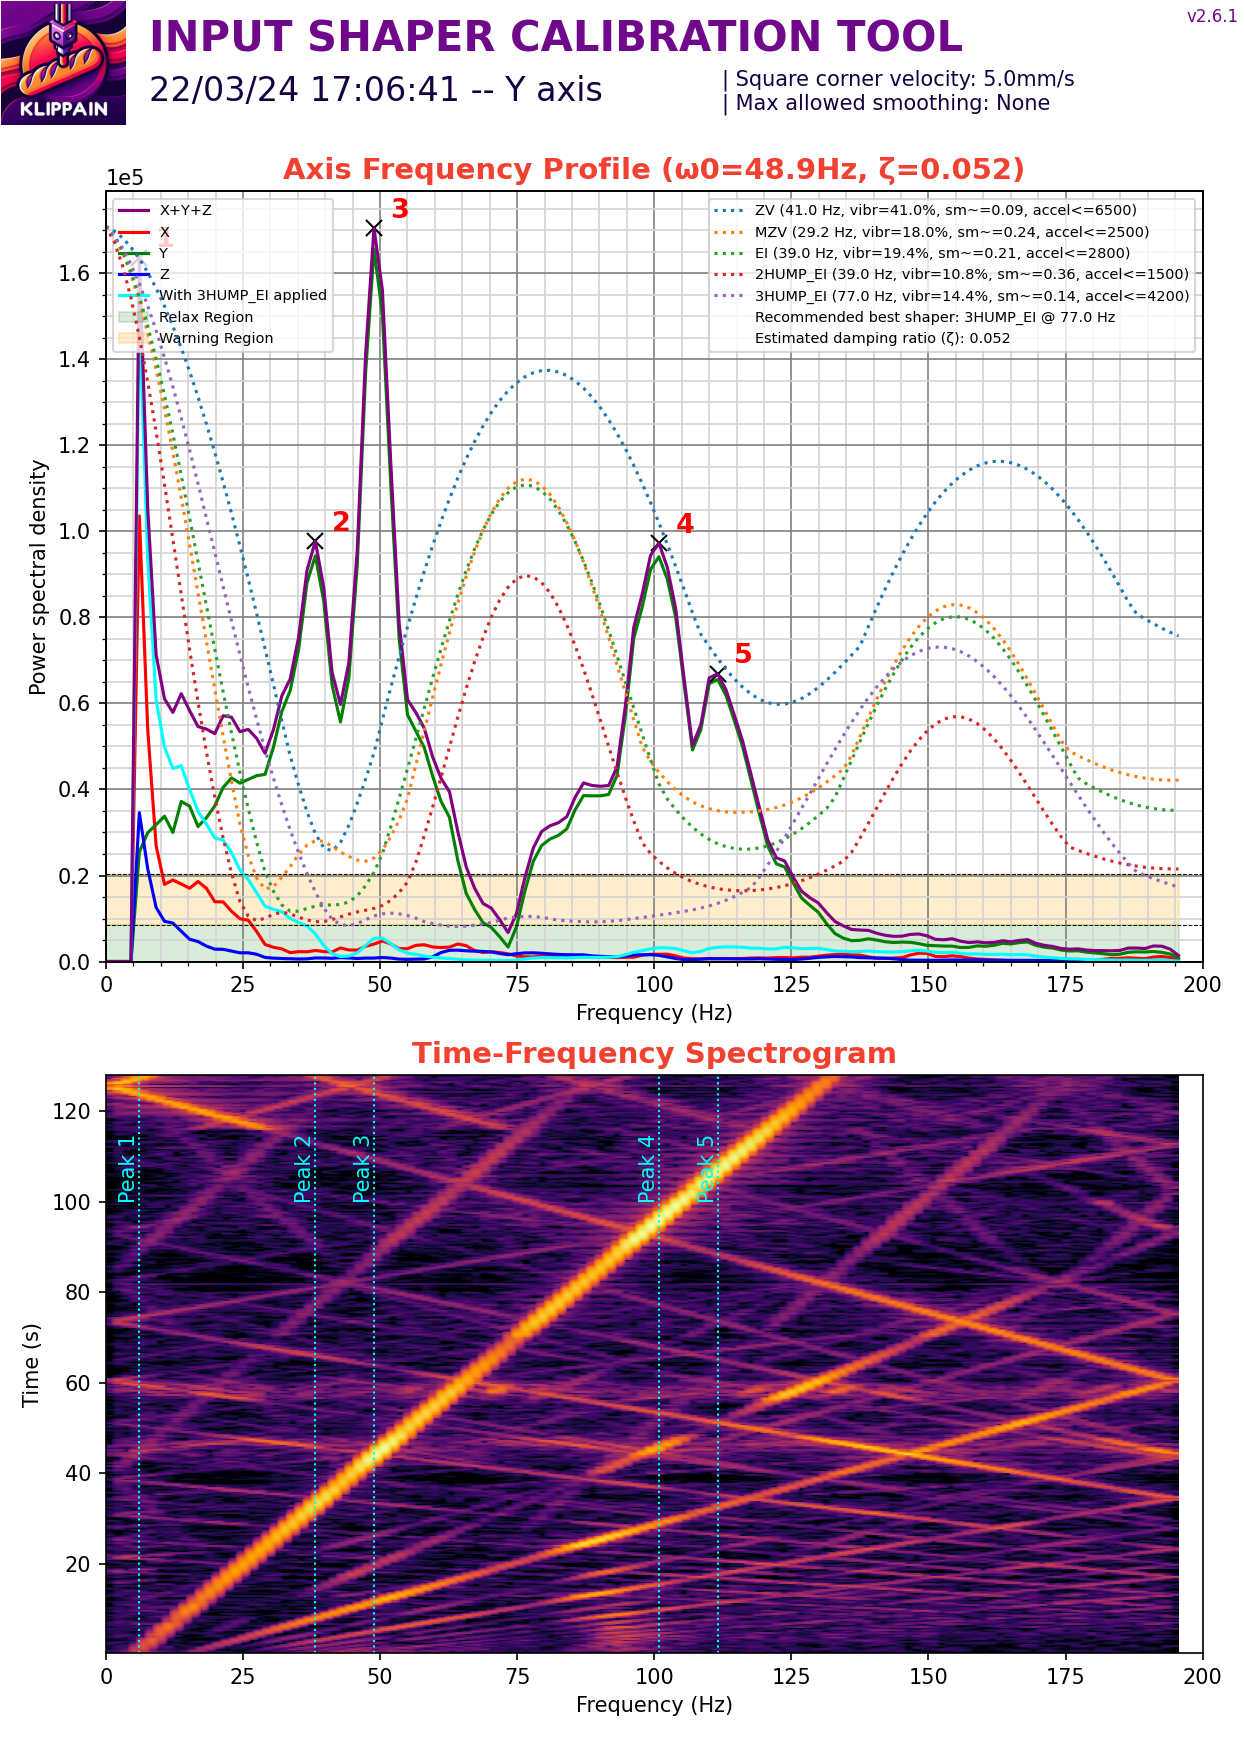

The file beside this chart, header and first rows:
#time, accel_x, accel_y, accel_z
222.8, 888.2, -1184, -77682
222.8, 592.2, -888.2, -77529
222.8, 444.1, -1184, -77222
222.8, 444.1, -1036, -77682
222.8, 444.1, -1480, -77835
222.8, 296.1, -1036, -78142
222.8, 444.1, -1036, -77069
222.8, 592.2, -888.2, -77835
222.8, 592.2, -888.2, -77529
222.8, 444.1, -1184, -77529
222.8, 296.1, -592.2, -77682
222.8, 296.1, -740.2, -77682
222.8, 444.1, -740.2, -77682
222.8, 888.2, -888.2, -77529
222.8, 296.1, -888.2, -78142
222.8, 444.1, -740.2, -77376
222.8, 592.2, -1036, -77069
222.8, 592.2, -592.2, -76763
222.8, 888.2, -888.2, -77376
222.8, 592.2, -592.2, -76763
222.8, 592.2, -888.2, -77682
222.8, 592.2, -888.2, -77835
222.8, 296.1, -592.2, -77835
222.8, 444.1, -1184, -77682
222.8, 444.1, -1480, -77835
222.8, 296.1, -296.1, -77529
222.8, 740.2, -444.1, -77376
222.8, 444.1, -1480, -77376
222.9, 444.1, -740.2, -77682
222.9, 592.2, -888.2, -77069
222.9, 444.1, -740.2, -77835
222.9, 592.2, -1776, -77682
222.9, 592.2, -1184, -77529
222.9, 444.1, -1036, -77376
222.9, 592.2, -1332, -77529
222.9, 592.2, -888.2, -77069
222.9, 592.2, -888.2, -77989
222.9, 740.2, -444.1, -77835
222.9, 592.2, -888.2, -77529
222.9, 888.2, -1332, -77069
222.9, 592.2, -1184, -77376
222.9, 592.2, -1036, -77376
222.9, 888.2, -1184, -77835
222.9, 888.2, -888.2, -77835
222.9, 740.2, -888.2, -77376
222.9, 888.2, -1332, -77376
222.9, 888.2, -444.1, -77376
222.9, 888.2, -1332, -77376
222.9, 592.2, -888.2, -77682
222.9, 1332, -888.2, -77376
222.9, 888.2, -1332, -77376
222.9, 888.2, -1036, -77682
222.9, 1184, -1776, -77529
222.9, 1332, -740.2, -77222
222.9, 296.1, -592.2, -77989
222.9, 1332, -888.2, -77069
222.9, 888.2, -888.2, -77529
222.9, 888.2, -444.1, -77835
222.9, 888.2, -1332, -77835
222.9, 1332, -888.2, -77069
... 50,220 more rows
